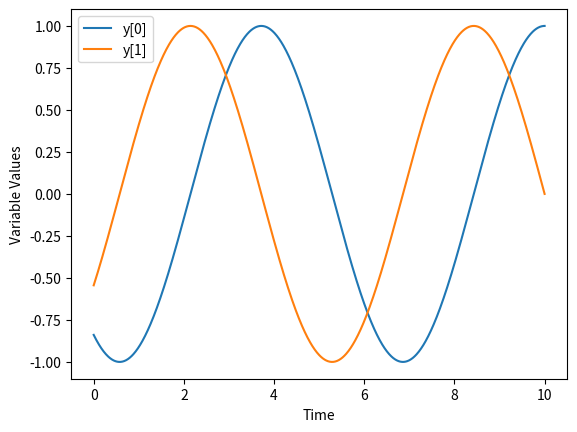

The matplotlib source for this figure:
import numpy as np
import matplotlib.pyplot as plt

def ode_system(t, y):
    """
    Define your system of ODEs here.
    This function should return a numpy array representing the derivatives of y with respect to t.
    """
    # Example: dy/dt = [y[1], -y[0]]
    dydt = np.array([y[1], -y[0]])
    return dydt

#ODe system for Gaussian jumps
def ode_system_Gausian(t,a,b,params):
    """
    Ths function defines the system of ODEs that need solving for Gaussian jump size
    The vector y consists of (for m=2):
    - b1, b2, b3, b4
    - a
    This function should return a numpy array representing the derivatives of y with respect to t.
    """
    

    return dydt



def runge_kutta_4th_order_initbc(ode_func, initial_conditions, t_span, h):
    """
    Implement the RK4 method to solve a system of ODEs given a set of initial conditions.

    Parameters:
    - ode_func: The function defining the system of ODEs.
    - initial_conditions: Numpy array with initial values for the variables.
    - t_span: A tuple (t_start, t_end) representing the time span for integration.
    - h: Step size for the integration.

    Returns:
    - t_values: Array of time values.
    - y_values: Array of variable values corresponding to each time point.
    """
    t_start, t_end = t_span
    t_values = np.arange(t_start, t_end + h, h)
    num_steps = len(t_values)

    y_values = np.zeros((num_steps, len(initial_conditions)))
    y_values[0] = initial_conditions

    for i in range(1, num_steps):
        t = t_values[i - 1]
        y = y_values[i - 1]

        k1 = h * ode_func(t, y)
        k2 = h * ode_func(t + 0.5 * h, y + 0.5 * k1)
        k3 = h * ode_func(t + 0.5 * h, y + 0.5 * k2)
        k4 = h * ode_func(t + h, y + k3)

        y_values[i] = y + (k1 + 2 * k2 + 2 * k3 + k4) / 6

    return t_values, y_values


def runge_kutta_4th_order_finalbc(ode_func, final_boundary_condition, t_span, h):
    """
    Implement the RK4 method to solve a system of ODEs given a set of final conditions

    Parameters:
    - ode_func: The function defining the system of ODEs.
    - initial_conditions: Numpy array with initial values for the variables.
    - t_span: A tuple (t_start, t_end) representing the time span for integration.
    - h: Step size for the integration.

    Returns:
    - t_values: Array of time values.
    - y_values: Array of variable values corresponding to each time point.
    """
    t_start, t_end = t_span
    t_values = np.arange(t_start, t_end + h, h)
    num_steps = len(t_values)

    y_values = np.zeros((num_steps, len(final_boundary_condition)))

    # Set the final boundary condition
    y_values[-1] = final_boundary_condition

    for i in range(num_steps - 1, 0, -1): # reverse the order in which the algorithms runs over time
        t = t_values[i]
        y = y_values[i]

        k1 = h * ode_func(t, y)
        k2 = h * ode_func(t - 0.5 * h, y - 0.5 * k1)
        k3 = h * ode_func(t - 0.5 * h, y - 0.5 * k2)
        k4 = h * ode_func(t - h, y - k3)

        y_values[i - 1] = y - (k1 + 2 * k2 + 2 * k3 + k4) / 6

    return t_values, y_values

# Example usage:
final_boundary_conditions = np.array([1.0, 0.0])  # Example initial conditions
t_span = (0, 10)  # Example time span
h = 0.01  # Example step size

t_values, y_values = runge_kutta_4th_order_finalbc(ode_system, final_boundary_conditions, t_span, h)

# Plot the results
plt.plot(t_values, y_values[:, 0], label='y[0]')
plt.plot(t_values, y_values[:, 1], label='y[1]')
plt.xlabel('Time')
plt.ylabel('Variable Values')
plt.legend()
plt.show()
